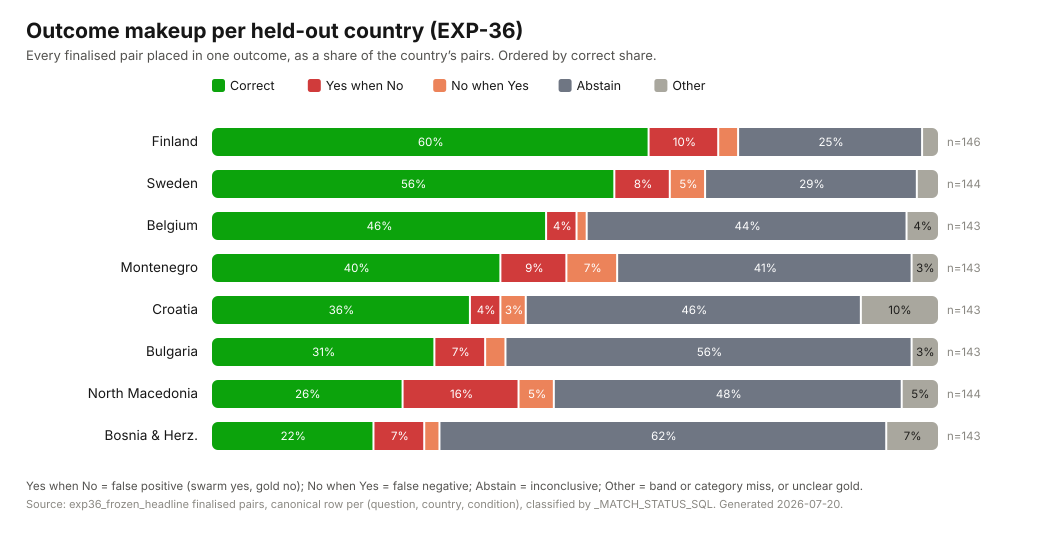

Source data for this figure (header and first rows):
country_code, country, n, Correct, Yes when No, No when Yes, Abstain, Other, Correct_pct, Yes when No_pct, No when Yes_pct, Abstain_pct, Other_pct
FI, Finland, 146, 88, 14, 4, 37, 3, 60.3, 9.6, 2.7, 25.3, 2.1
SE, Sweden, 144, 80, 11, 7, 42, 4, 55.6, 7.6, 4.9, 29.2, 2.8
BE, Belgium, 143, 66, 6, 2, 63, 6, 46.2, 4.2, 1.4, 44.1, 4.2
ME, Montenegro, 143, 57, 13, 10, 58, 5, 39.9, 9.1, 7.0, 40.6, 3.5
HR, Croatia, 143, 51, 6, 5, 66, 15, 35.7, 4.2, 3.5, 46.2, 10.5
BG, Bulgaria, 143, 44, 10, 4, 80, 5, 30.8, 7.0, 2.8, 55.9, 3.5
MK, North Macedonia, 144, 38, 23, 7, 69, 7, 26.4, 16.0, 4.9, 47.9, 4.9
BA, Bosnia & Herz., 143, 32, 10, 3, 88, 10, 22.4, 7.0, 2.1, 61.5, 7.0
ALL, held-out eight, 1149, 456, 93, 42, 503, 55, 39.7, 8.1, 3.7, 43.8, 4.8
